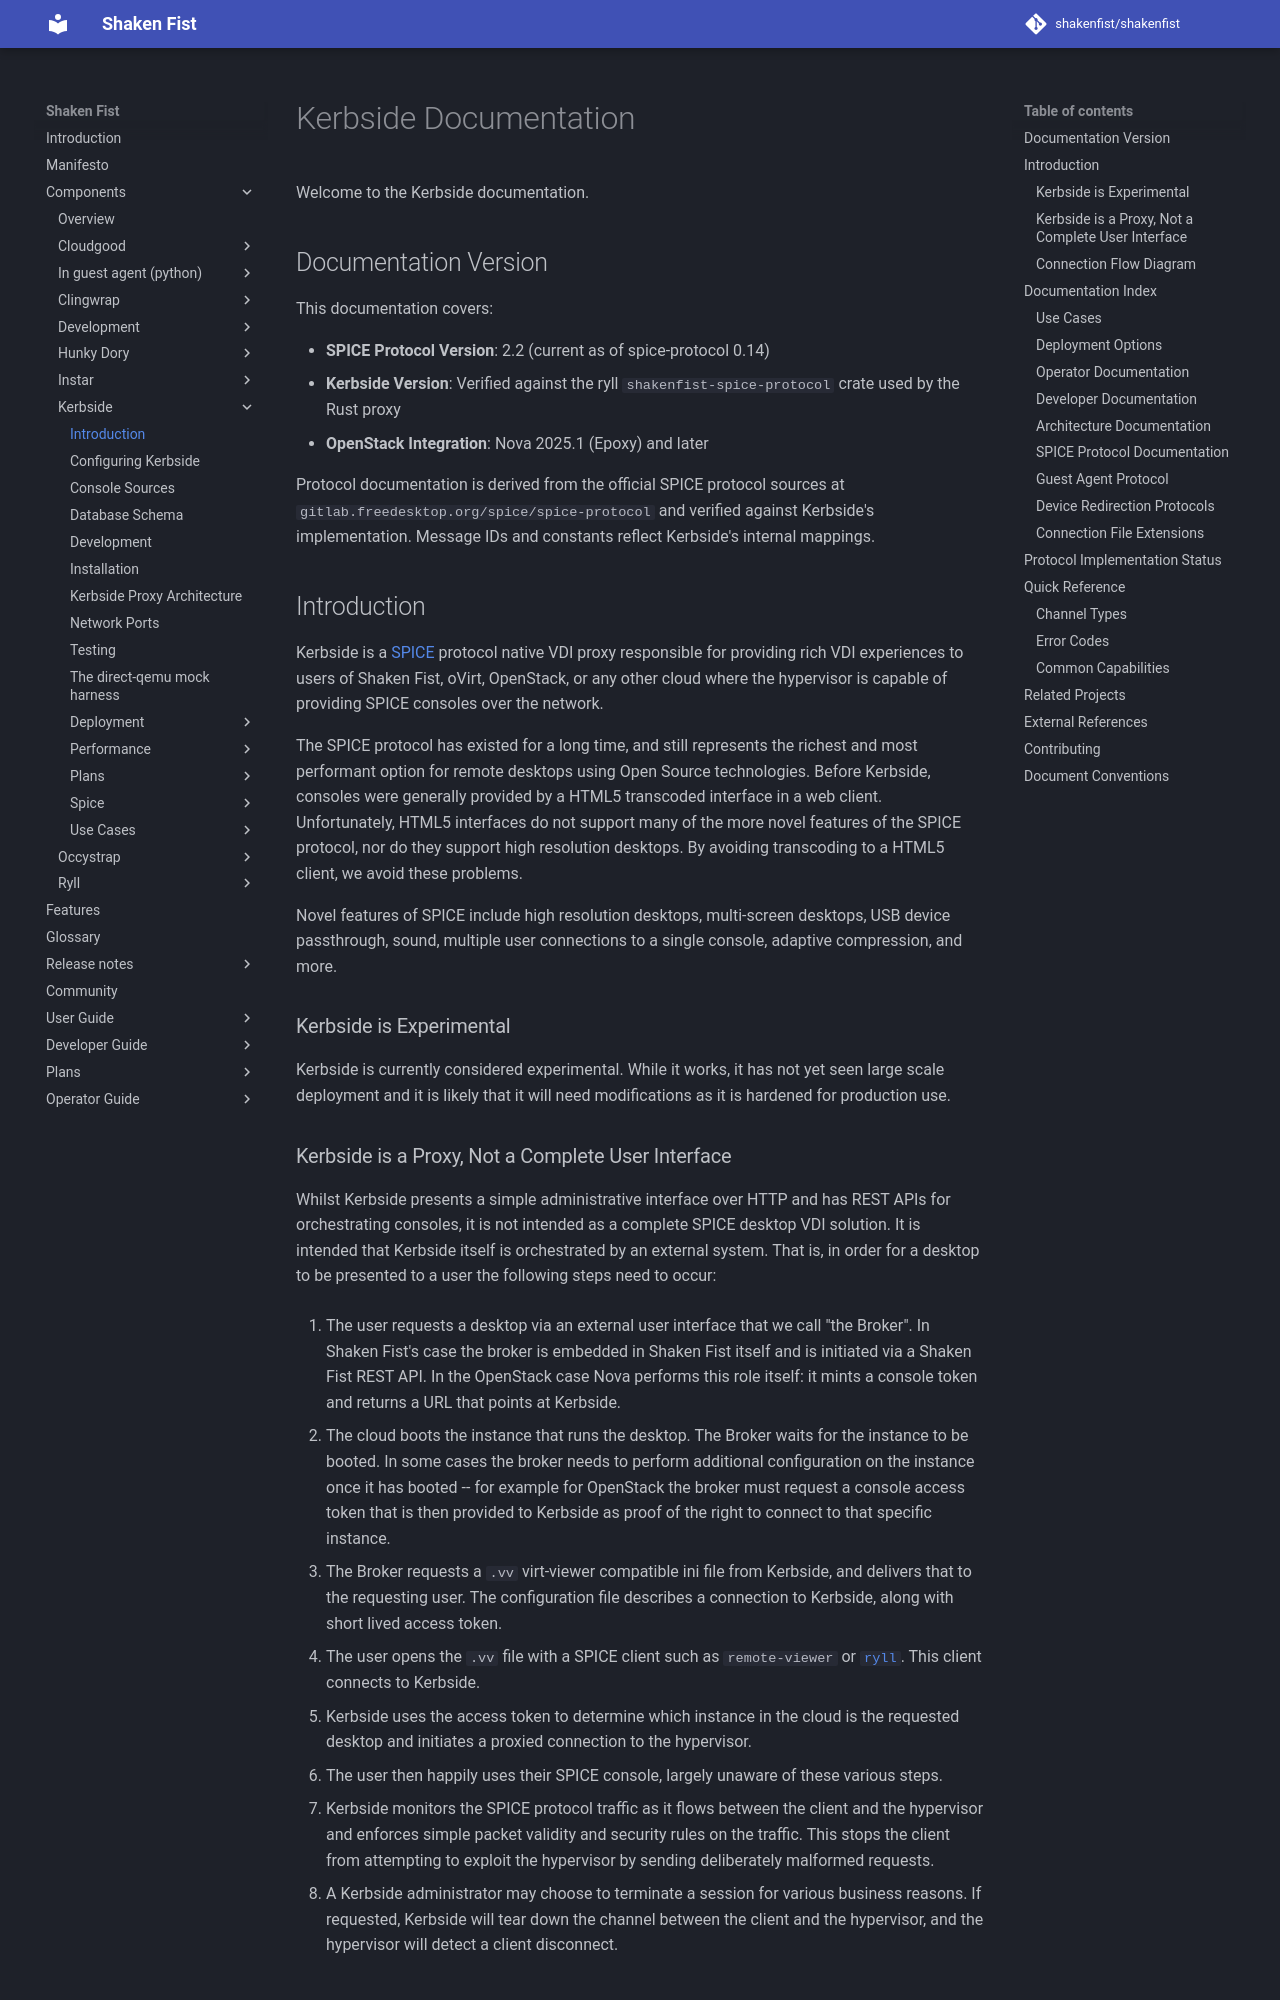

repository: shakenfist/shakenfist · page: components/kerbside/index.html · generator: mkdocs

# Kerbside Documentation

Welcome to the Kerbside documentation.

## Documentation Version

This documentation covers:

- **SPICE Protocol Version**: 2.2 (current as of spice-protocol 0.14)
- **Kerbside Version**: Verified against the ryll `shakenfist-spice-protocol` crate used by the Rust proxy
- **OpenStack Integration**: Nova 2025.1 (Epoxy) and later

Protocol documentation is derived from the official SPICE protocol sources at
`gitlab.freedesktop.org/spice/spice-protocol` and verified against Kerbside's
implementation. Message IDs and constants reflect Kerbside's internal mappings.

## Introduction

Kerbside is a [SPICE](https://spice-space.org/) protocol native VDI proxy
responsible for providing rich VDI experiences to users of Shaken Fist, oVirt,
OpenStack, or any other cloud where the hypervisor is capable of providing SPICE
consoles over the network.

The SPICE protocol has existed for a long time, and still represents the
richest and most performant option for remote desktops using Open Source
technologies. Before Kerbside, consoles were generally provided by a HTML5
transcoded interface in a web client. Unfortunately, HTML5 interfaces do not
support many of the more novel features of the SPICE protocol, nor do they
support high resolution desktops. By avoiding transcoding to a HTML5 client,
we avoid these problems.

Novel features of SPICE include high resolution desktops, multi-screen desktops,
USB device passthrough, sound, multiple user connections to a single console,
adaptive compression, and more.

### Kerbside is Experimental

Kerbside is currently considered experimental. While it works, it has not yet
seen large scale deployment and it is likely that it will need modifications
as it is hardened for production use.

### Kerbside is a Proxy, Not a Complete User Interface

Whilst Kerbside presents a simple administrative interface over HTTP and has
REST APIs for orchestrating consoles, it is not intended as a complete SPICE
desktop VDI solution. It is intended that Kerbside itself is orchestrated by
an external system. That is, in order for a desktop to be presented to a user
the following steps need to occur:

1. The user requests a desktop via an external user interface that we call "the
   Broker". In Shaken Fist's case the broker is embedded in Shaken Fist itself
   and is initiated via a Shaken Fist REST API. In the OpenStack case Nova
   performs this role itself: it mints a console token and returns a URL
   that points at Kerbside.

2. The cloud boots the instance that runs the desktop. The Broker waits for the
   instance to be booted. In some cases the broker needs to perform additional
   configuration on the instance once it has booted -- for example for OpenStack
   the broker must request a console access token that is then provided to
   Kerbside as proof of the right to connect to that specific instance.

3. The Broker requests a `.vv` virt-viewer compatible ini file from Kerbside,
   and delivers that to the requesting user. The configuration file describes a
   connection to Kerbside, along with short lived access token.

4. The user opens the `.vv` file with a SPICE client such as `remote-viewer` or
   [`ryll`](https://shakenfist.com/components/ryll/). This client connects to
   Kerbside.

5. Kerbside uses the access token to determine which instance in the cloud is
   the requested desktop and initiates a proxied connection to the hypervisor.

6. The user then happily uses their SPICE console, largely unaware of these
   various steps.

7. Kerbside monitors the SPICE protocol traffic as it flows between the client
   and the hypervisor and enforces simple packet validity and security rules
   on the traffic. This stops the client from attempting to exploit the
   hypervisor by sending deliberately malformed requests.

8. A Kerbside administrator may choose to terminate a session for various
   business reasons. If requested, Kerbside will tear down the channel between
   the client and the hypervisor, and the hypervisor will detect a client
   disconnect.
